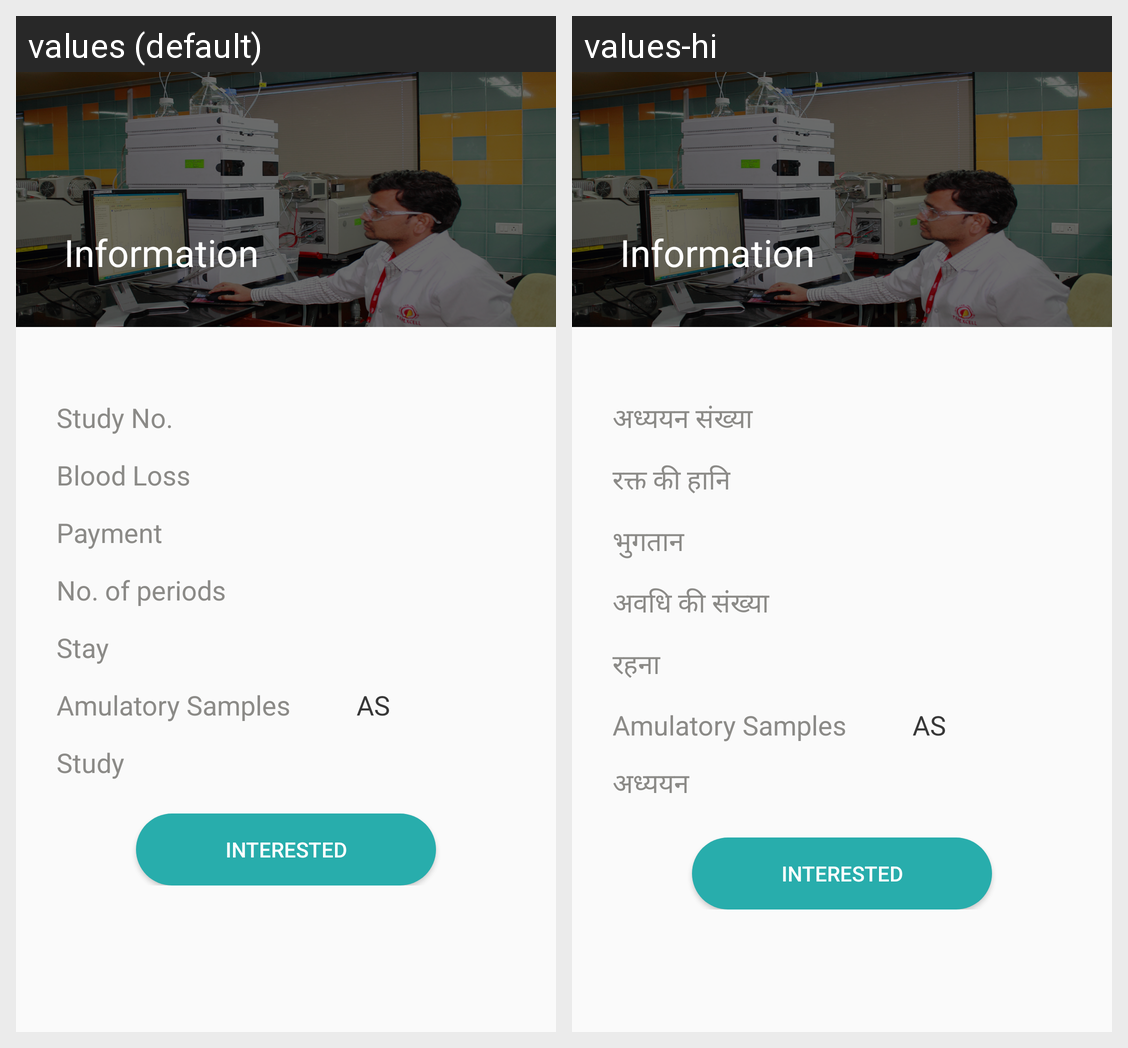

Locale-by-locale string values for the Android screen shown in this grid:
Android screen res/layout/activity_specific_program.xml rendered under 2 locales, left to right: values (default), values-hi. Device: Nexus 5 (rendered at 1080×1920; each locale shown at half size, 540×960, under a caption strip naming it); theme AppTheme.NoActionBar.
Strings drawn on this screen, with the default value and each locale's value (text and hints the layout hard-codes, and strings that could not be matched under every locale, appear in the picture but are not listed):

StudyNo
  values: Study No.
  values-hi: अध्ययन संख्या

BloodLoss
  values: Blood Loss
  values-hi: रक्त की हानि

Payment
  values: Payment
  values-hi: भुगतान

No.ofperiods
  values: No. of periods
  values-hi: अवधि की संख्या

Stay
  values: Stay
  values-hi: रहना

AmulatorySamples
  values: Amulatory Samples
  values-hi: Amulatory Samples

Study
  values: Study
  values-hi: अध्ययन
